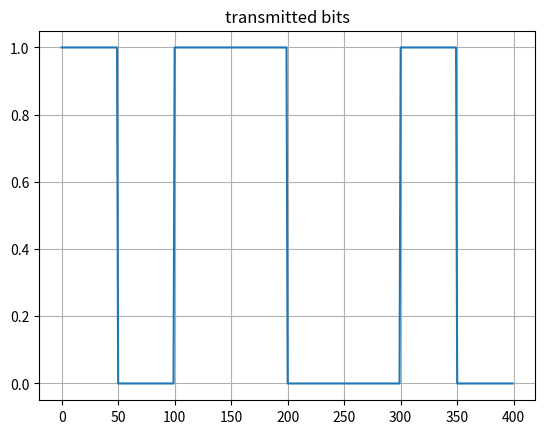
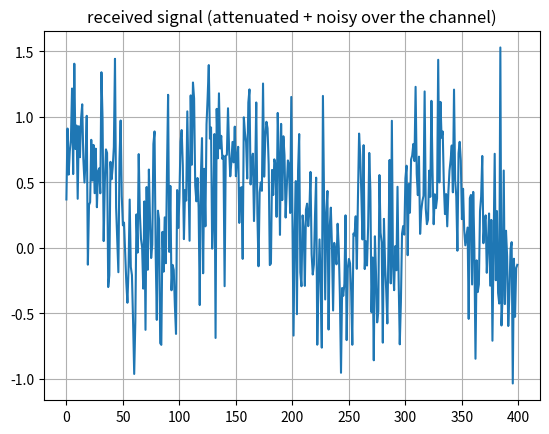
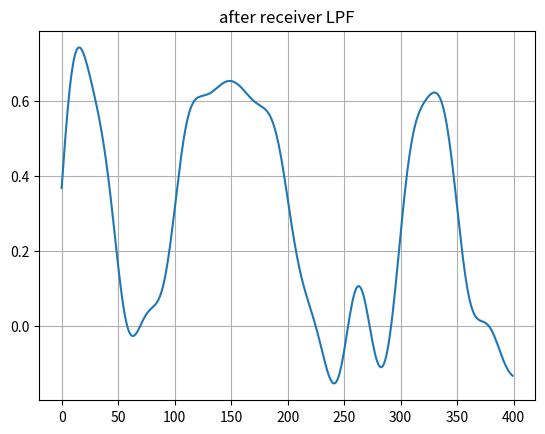

Reproduce these figures in Python, in order.
'''
Simple communication channel model

A basic communication channel model: received = attenuation * transmitted + noise
 
We'll "transmit" a simple digital bit sequence (as short pulses),
pass it through a noisy channel, and see how a filter helps
recover it correctly on the receiving end.
'''
import numpy as np
import matplotlib.pyplot as plt
from scipy import signal

bits = [1,0,1,1,0,0,1,0]
samples_per_bit = 50
tx_signal = np.repeat(bits,samples_per_bit).astype(float)

attenuation = 0.6
noise_std = 0.4
channel_noise = noise_std * np.random.randn(len(tx_signal))
rx_signal = attenuation * tx_signal + channel_noise

#  Receiver: low-pass filter to clean up noise, then threshold to recover bits
b,a = signal.butter(4,0.05,btype="low")
rx_filtered = signal.filtfilt(b,a,rx_signal)

recovered_bits = []
for i in range(len(bits)):
    block = rx_filtered[i * samples_per_bit:(i+1) * samples_per_bit]
    recovered_bits.append(1 if block.mean() > attenuation / 2 else 0)


print(f"Transmitted bits : {bits}")
print(f"recovered bits : {recovered_bits}")
print(f"correct : {recovered_bits == bits}")

plt.figure()
plt.plot(tx_signal)
plt.title("transmitted bits")
plt.grid()

plt.figure()
plt.plot(rx_signal)
plt.title("received signal (attenuated + noisy over the channel)")
plt.grid()

plt.figure()
plt.plot(rx_filtered)
plt.title("after receiver LPF")
plt.grid()

plt.show()
